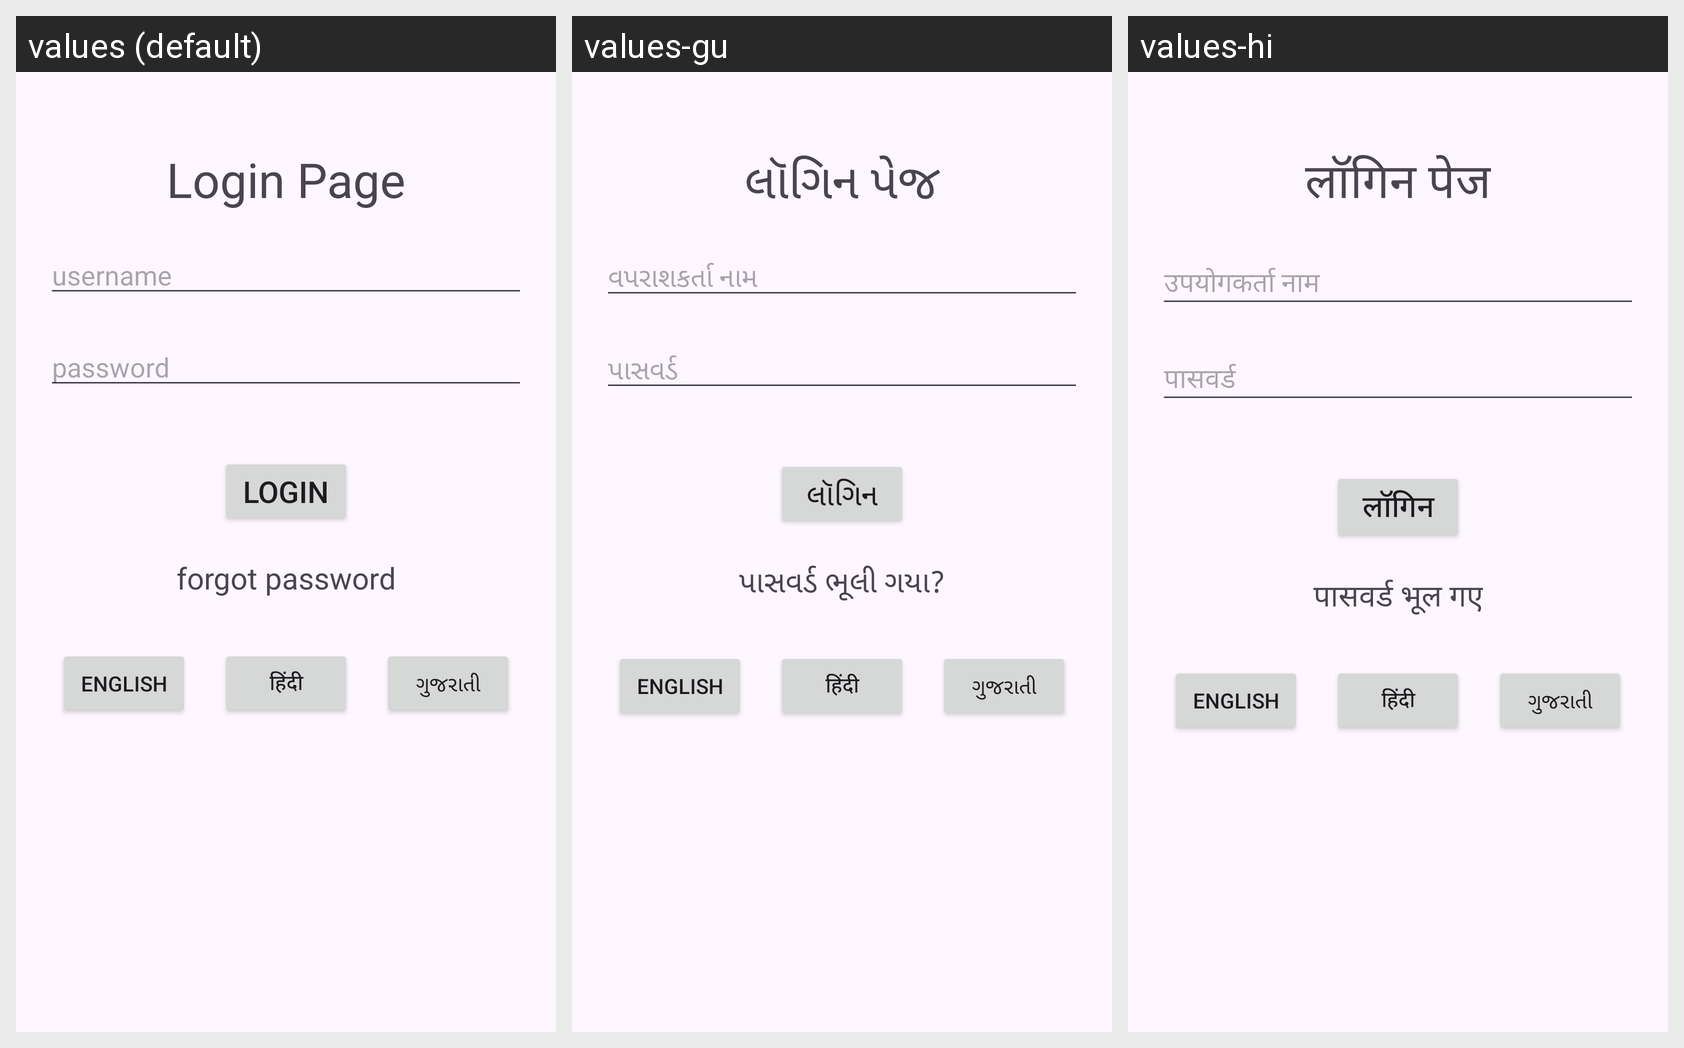

The Android screen above is rendered under several locales of the same app. Produce the string resources it draws, with the default and per-locale values.
Android screen res/layout/activity_main.xml rendered under 3 locales, left to right: values (default), values-gu, values-hi. Device: Nexus 5 (rendered at 1080×1920; each locale shown at half size, 540×960, under a caption strip naming it); theme Theme.Mutilangapp.
Strings drawn on this screen, with the default value and each locale's value (text and hints the layout hard-codes, and strings that could not be matched under every locale, appear in the picture but are not listed):

login_page
  values: Login Page
  values-gu: લૉગિન પેજ
  values-hi: लॉगिन पेज

username
  values: username
  values-gu: વપરાશકર્તા નામ
  values-hi: उपयोगकर्ता नाम

password
  values: password
  values-gu: પાસવર્ડ
  values-hi: पासवर्ड

login
  values: Login
  values-gu: લૉગિન
  values-hi: लॉगिन

forgot_password
  values: forgot password
  values-gu: પાસવર્ડ ભૂલી ગયા?
  values-hi: पासवर्ड भूल गए

english
  values: English
  values-gu: English  [not translated; the default value is used]
  values-hi: English  [not translated; the default value is used]

hindi
  values: हिंदी
  values-gu: हिंदी  [not translated; the default value is used]
  values-hi: हिंदी  [not translated; the default value is used]

gujarati
  values: ગુજરાતી
  values-gu: ગુજરાતી  [not translated; the default value is used]
  values-hi: ગુજરાતી  [not translated; the default value is used]
